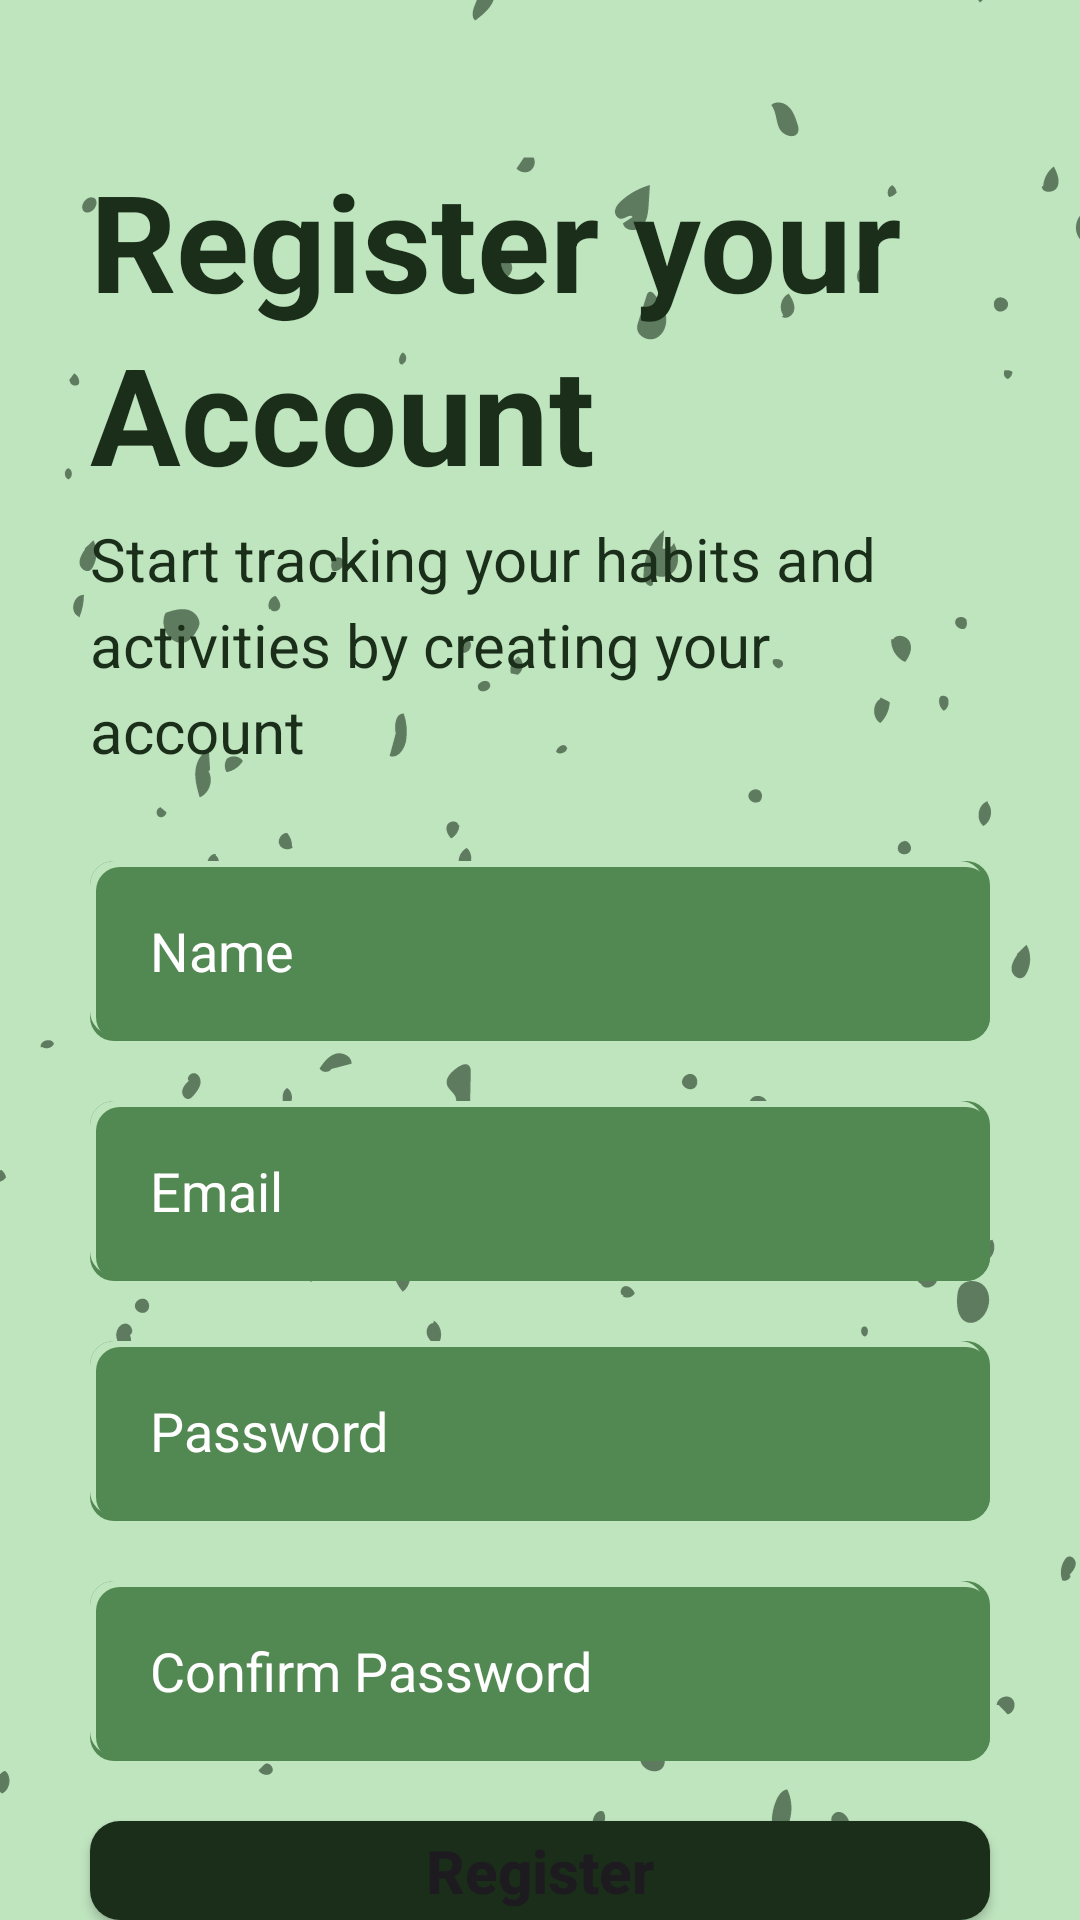

Android layout source for this screen:
<!-- AndroidManifest.xml: application theme Theme.HabitualNoteTaker -->
<!-- res/layout/activity_register.xml -->
<?xml version="1.0" encoding="utf-8"?>
<RelativeLayout xmlns:android="http://schemas.android.com/apk/res/android"
    xmlns:app="http://schemas.android.com/apk/res-auto"
    xmlns:tools="http://schemas.android.com/tools"
    android:layout_width="match_parent"
    android:layout_height="match_parent"
    android:background="@drawable/background_login_register"
    tools:context=".RegisterActivity">

    <TextView
        android:id="@+id/register_header_title_text_view"
        android:layout_width="match_parent"
        android:layout_height="wrap_content"
        android:layout_marginStart="30dp"
        android:layout_marginTop="50dp"
        android:layout_marginEnd="30dp"
        android:lineSpacingExtra="5dp"
        android:text="@string/register_your_account"
        android:textColor="@color/dark_green"
        android:textSize="45sp"
        android:textStyle="bold" />

    <TextView
        android:id="@+id/login_sub_header_text_view"
        android:layout_width="match_parent"
        android:layout_height="wrap_content"
        android:layout_below="@+id/register_header_title_text_view"
        android:layout_marginStart="30dp"
        android:layout_marginTop="5dp"
        android:layout_marginEnd="30dp"
        android:lineSpacingExtra="5dp"
        android:text="@string/start_tracking_your_habits_and_activities_by_creating_your_account"
        android:textColor="@color/dark_green"
        android:textSize="20sp" />

    <EditText
        android:id="@+id/register_name_edit_text"
        android:layout_width="match_parent"
        android:layout_height="60dp"
        android:layout_below="@id/login_sub_header_text_view"
        android:layout_marginStart="30dp"
        android:layout_marginTop="30dp"
        android:layout_marginEnd="30dp"
        android:background="@drawable/layout_edit_text_modify"
        android:drawableStart="@drawable/outline_account_24"
        android:drawablePadding="8dp"
        android:hint="@string/name"
        android:paddingStart="20dp"
        android:textColor="@color/white"
        android:textColorHint="@color/white"
        tools:ignore="Autofill,LabelFor,RtlSymmetry,TextContrastCheck,TextFields,VisualLintTextFieldSize,DuplicateSpeakableTextCheck" />

    <EditText
        android:id="@+id/register_email_edit_text"
        android:layout_width="match_parent"
        android:layout_height="60dp"
        android:layout_below="@id/register_name_edit_text"
        android:layout_marginStart="30dp"
        android:layout_marginTop="20dp"
        android:layout_marginEnd="30dp"
        android:background="@drawable/layout_edit_text_modify"
        android:drawableStart="@drawable/outline_mail_24"
        android:drawablePadding="8dp"
        android:hint="@string/email_text"
        android:paddingStart="20dp"
        android:textColor="@color/white"
        android:textColorHint="@color/white"
        tools:ignore="Autofill,LabelFor,RtlSymmetry,TextContrastCheck,TextFields,VisualLintTextFieldSize,DuplicateSpeakableTextCheck" />

    <EditText
        android:id="@+id/register_password_edit_text"
        android:layout_width="match_parent"
        android:layout_height="60dp"
        android:layout_below="@id/register_email_edit_text"
        android:layout_marginStart="30dp"
        android:layout_marginTop="20dp"
        android:layout_marginEnd="30dp"
        android:background="@drawable/layout_edit_text_modify"
        android:drawableStart="@drawable/outline_password_24"
        android:drawablePadding="8dp"
        android:hint="@string/password_text"
        android:paddingStart="20dp"
        android:textColor="@color/white"
        android:textColorHint="@color/white"
        tools:ignore="Autofill,LabelFor,RtlSymmetry,TextContrastCheck,TextFields,VisualLintTextFieldSize" />

    <EditText
        android:id="@+id/register_confirm_password_edit_text"
        android:layout_width="match_parent"
        android:layout_height="60dp"
        android:layout_below="@id/register_password_edit_text"
        android:layout_marginStart="30dp"
        android:layout_marginTop="20dp"
        android:layout_marginEnd="30dp"
        android:background="@drawable/layout_edit_text_modify"
        android:drawableStart="@drawable/outline_password_24"
        android:drawablePadding="8dp"
        android:hint="@string/confirm_password"
        android:paddingStart="20dp"
        android:textColor="@color/white"
        android:textColorHint="@color/white"
        tools:ignore="Autofill,LabelFor,RtlSymmetry,TextContrastCheck,TextFields,VisualLintTextFieldSize" />

    <Button
        android:id="@+id/register_button"
        android:layout_width="match_parent"
        android:layout_height="60dp"
        android:layout_marginStart="30dp"
        android:layout_marginTop="20dp"
        android:layout_marginEnd="30dp"
        android:background="@drawable/layout_button_background"
        android:layout_below="@id/register_confirm_password_edit_text"
        android:text="@string/register_btn"
        android:textAllCaps="false"
        android:textSize="20sp"
        android:textStyle="bold"
        app:backgroundTint="@null"
        tools:ignore="VisualLintButtonSize" />

    <LinearLayout
        android:layout_width="match_parent"
        android:layout_height="wrap_content"
        android:layout_below="@+id/register_button"
        android:layout_marginTop="25dp"
        android:gravity="center"
        android:orientation="horizontal">

        <TextView
            android:layout_width="wrap_content"
            android:layout_height="wrap_content"
            android:text="@string/already_have_an_account"
            android:textColor="@color/dark_green"
            android:textSize="18sp" />

        <TextView
            android:id="@+id/login_register_text_view"
            android:layout_width="wrap_content"
            android:layout_height="wrap_content"
            android:layout_marginStart="4dp"
            android:clickable="true"
            android:text="@string/login_text"
            android:textColor="@color/dark_green"
            android:textSize="18sp"
            android:textStyle="bold"
            tools:ignore="KeyboardInaccessibleWidget,TouchTargetSizeCheck" />
    </LinearLayout>
</RelativeLayout>
<!-- resources referenced by this layout -->
<resources>
  <color name="dark_green">#1A2E1A</color>
  <color name="white">#FFFFFFFF</color>
  <!-- drawable background_login_register: png bitmap (drawable-v24, 72107 bytes) -->
  <!-- drawable layout_button_background (drawable) -->
  <?xml version="1.0" encoding="utf-8"?>
  <selector xmlns:android="http://schemas.android.com/apk/res/android">
      
      <item android:state_pressed="true">
          <shape>
              <gradient
                  android:startColor="#465946"
                  android:endColor="#465946"
              android:angle="90" />
              <corners android:radius="10dp" />
          </shape>
      </item>
  
      
      <item android:state_focused="true">
          <shape>
              <gradient
                  android:startColor="#465946"
                  android:endColor="#465946"
              android:angle="90" />
              <corners android:radius="10dp" />
          </shape>
      </item>
  
      
      <item>
          <shape>
              <gradient
                  android:startColor="#1A2E1A"
                  android:endColor="#1A2E1A"
                  android:angle="90" />
              <corners android:radius="10dp" />
          </shape>
      </item>
  </selector>
  <!-- drawable layout_edit_text_modify (drawable) -->
  <?xml version="1.0" encoding="utf-8"?>
  <layer-list xmlns:android="http://schemas.android.com/apk/res/android">
  
      
      <item>
          <shape android:shape="rectangle">
              <solid android:color="#528852" /> 
              <corners android:radius="8dp" /> 
          </shape>
      </item>
  
      
      <item android:right="2dp" android:bottom="2dp">
          <shape android:shape="rectangle">
              <solid android:color="#BFE5BF" /> 
              <corners android:radius="8dp" /> 
          </shape>
      </item>
  
      
      <item android:left="2dp" android:top="2dp">
          <shape android:shape="rectangle">
              <solid android:color="#528852" /> 
              <corners android:radius="8dp" /> 
          </shape>
      </item>
  
  </layer-list>
  <string name="already_have_an_account">Already have an account?</string>
  <string name="confirm_password">Confirm Password</string>
  <string name="email_text">Email</string>
  <string name="login_text">Login</string>
  <string name="name">Name</string>
  <string name="password_text">Password</string>
  <string name="register_btn">Register</string>
  <string name="register_your_account">Register your Account</string>
  <string name="start_tracking_your_habits_and_activities_by_creating_your_account">Start tracking your habits and activities by creating your account</string>
  <style name="Theme.HabitualNoteTaker" parent="Base.Theme.HabitualNoteTaker" />
  <style name="Base.Theme.HabitualNoteTaker" parent="Theme.Material3.DayNight.NoActionBar">
          
          
      </style>
</resources>
